Run: headless pygame with SDL's dummy video driver; simulated clock (each Clock.tick advances the game by its frame time, no real sleeping); random seed 0; keys injected as events and as key.get_pressed() state; no mouse input.
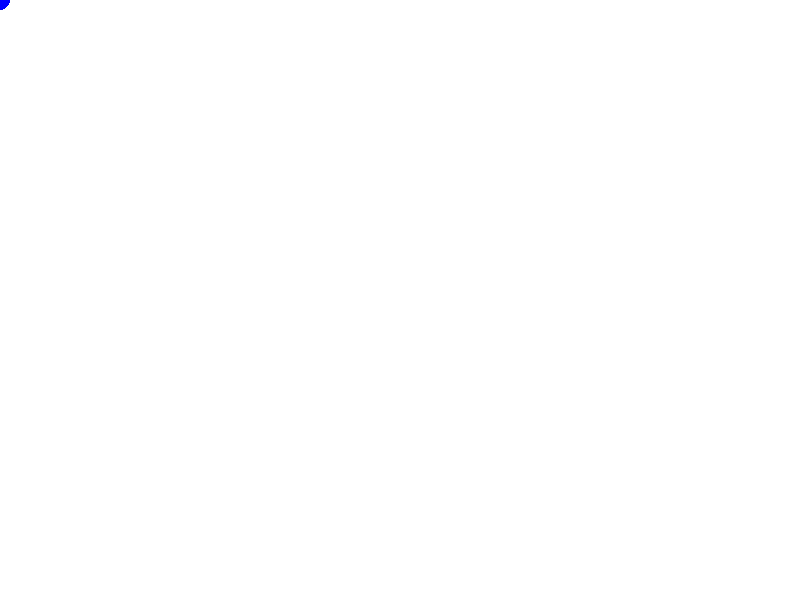
Frame 1 of 4 · flips 1–60 · no input
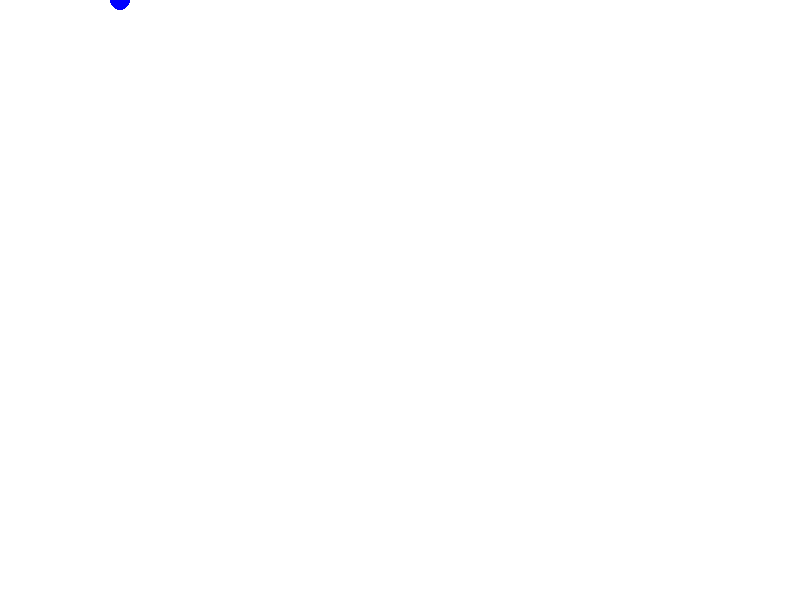
Frame 2 of 4 · flips 61–180 · tapped SPACE, RETURN · held RIGHT (→), D
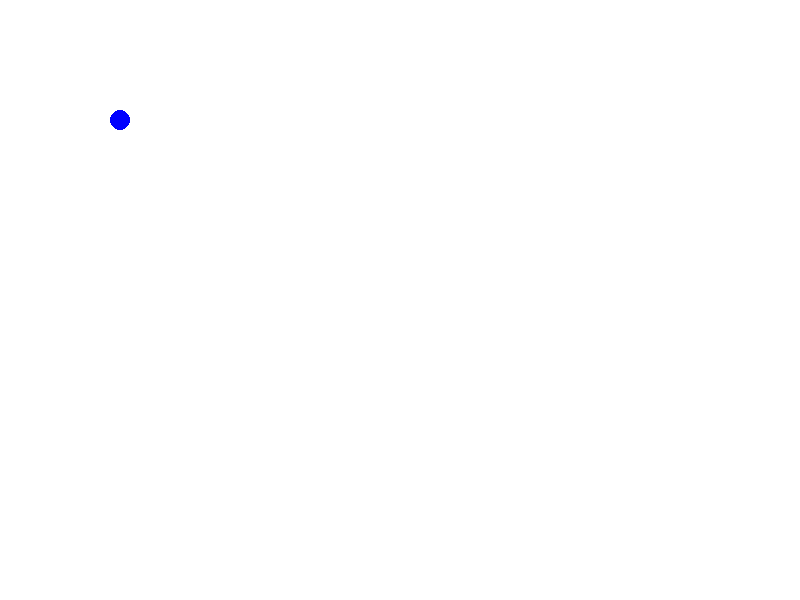
Frame 3 of 4 · flips 181–300 · held DOWN (↓), S
Frame 4 of 4 · flips 301–420 · held LEFT (←), A, UP (↑), W · screen same as frame 1, image omitted

The pygame program that drew these frames:

#Dungeon Test for AE_Terminus pygame
import pygame
import math
import random
from typing import List, Optional, Tuple

# initialize Pygame
pygame.init()

# Constants
SCREEN_WIDTH, SCREEN_HEIGHT = 800, 600

# Colors
WHITE = (255, 255, 255)
BLACK = (0, 0, 0)
BLUE = (0, 0, 255)
GREEN = (0, 255, 0)


class Item:
    def __init__(self, name: str, description: str, count: int):
        self.name = name
        self.description = description
        self.count = count
        self.revealed: bool = False
        # For 2D rendering: Optional sprite and position
        self.sprite: Optional[pygame.Surface] = None
        self.position: Optional[Tuple[int, int]] = None  # (x, y) for rendering in a room

    def __str__(self) -> str:
        return f"{self.name} (x{self.count}): {self.description}"
    
class Dungeon:
    def __init__(self, name: str, description: str):
        self.name = name
        self.description = description
        self.rooms: List[Room] = []  # Rooms in this dungeon
        self.current_room: Optional[Room] = None  # Current room the player is in

    def add_room(self, room: 'Room'):
        """Add a room to the dungeon."""
        self.rooms.append(room)

    def set_current_room(self, room: 'Room'):
        """Set the current room."""
        self.current_room = room

class Room:
    def __init__(self, enemy_count: int = 0, danger_level: int = 1):
        self.items: List[Item] = []  # Items in the room
        self.enemy_count = enemy_count  # Number of enemies
        self.danger_level = danger_level  # Affects difficulty or events
        self.adjacent_rooms: List['Room'] = []  # Connected rooms

    def add_item(self, item: Item):
        """Add an item to the room."""
        self.items.append(item) # needs to be added in at a random position in the room

    def add_adjacent_room(self, room: 'Room'):
        """Connect this room to another (bidirectional)."""
        if room not in self.adjacent_rooms:
            self.adjacent_rooms.append(room)
            room.adjacent_rooms.append(self)
            
class Drone:
    def __init__(self):
        self.health: int = 100
        self.tools: List[Item] = []
        self.nanom: int = 50
        self.position: Tuple[float, float] = (0.0, 0.0)
        self.speed: float = 1.0  # Speed of the drone
    
    def update(self, keys):
        #update drone position based on input
        x, y = self.position
        if keys[pygame.K_w]:
            y -= self.speed
        if keys[pygame.K_s]:
            y += self.speed
        if keys[pygame.K_a]:
            x -= self.speed
        if keys[pygame.K_d]:    
            x += self.speed
        x = max(0, min(SCREEN_WIDTH, x))  # Keep within screen bounds
        y = max(0, min(SCREEN_HEIGHT, y))
        self.position = (x, y)
        
    def draw(self, screen):
        # Draw the drone as a circle for simplicity
        pygame.draw.circle(screen, BLUE, (int(self.position[0]), int(self.position[1])), 10)

def main():
    screen = pygame.display.set_mode((SCREEN_WIDTH, SCREEN_HEIGHT))
    pygame.display.set_caption("Drone Dungeon Test")
    clock = pygame.time.Clock()
    font = pygame.font.Font(None, 24)

    drone = Drone()

    running = True
    while running:
        for event in pygame.event.get():
            if event.type == pygame.QUIT:
                running = False

        
        keys = pygame.key.get_pressed()
        drone.update(keys)
        
        # draw everything
        screen.fill(WHITE)
        drone.draw(screen)
        pygame.display.flip()
        clock.tick(60)
           


if __name__ == "__main__":
    main()
